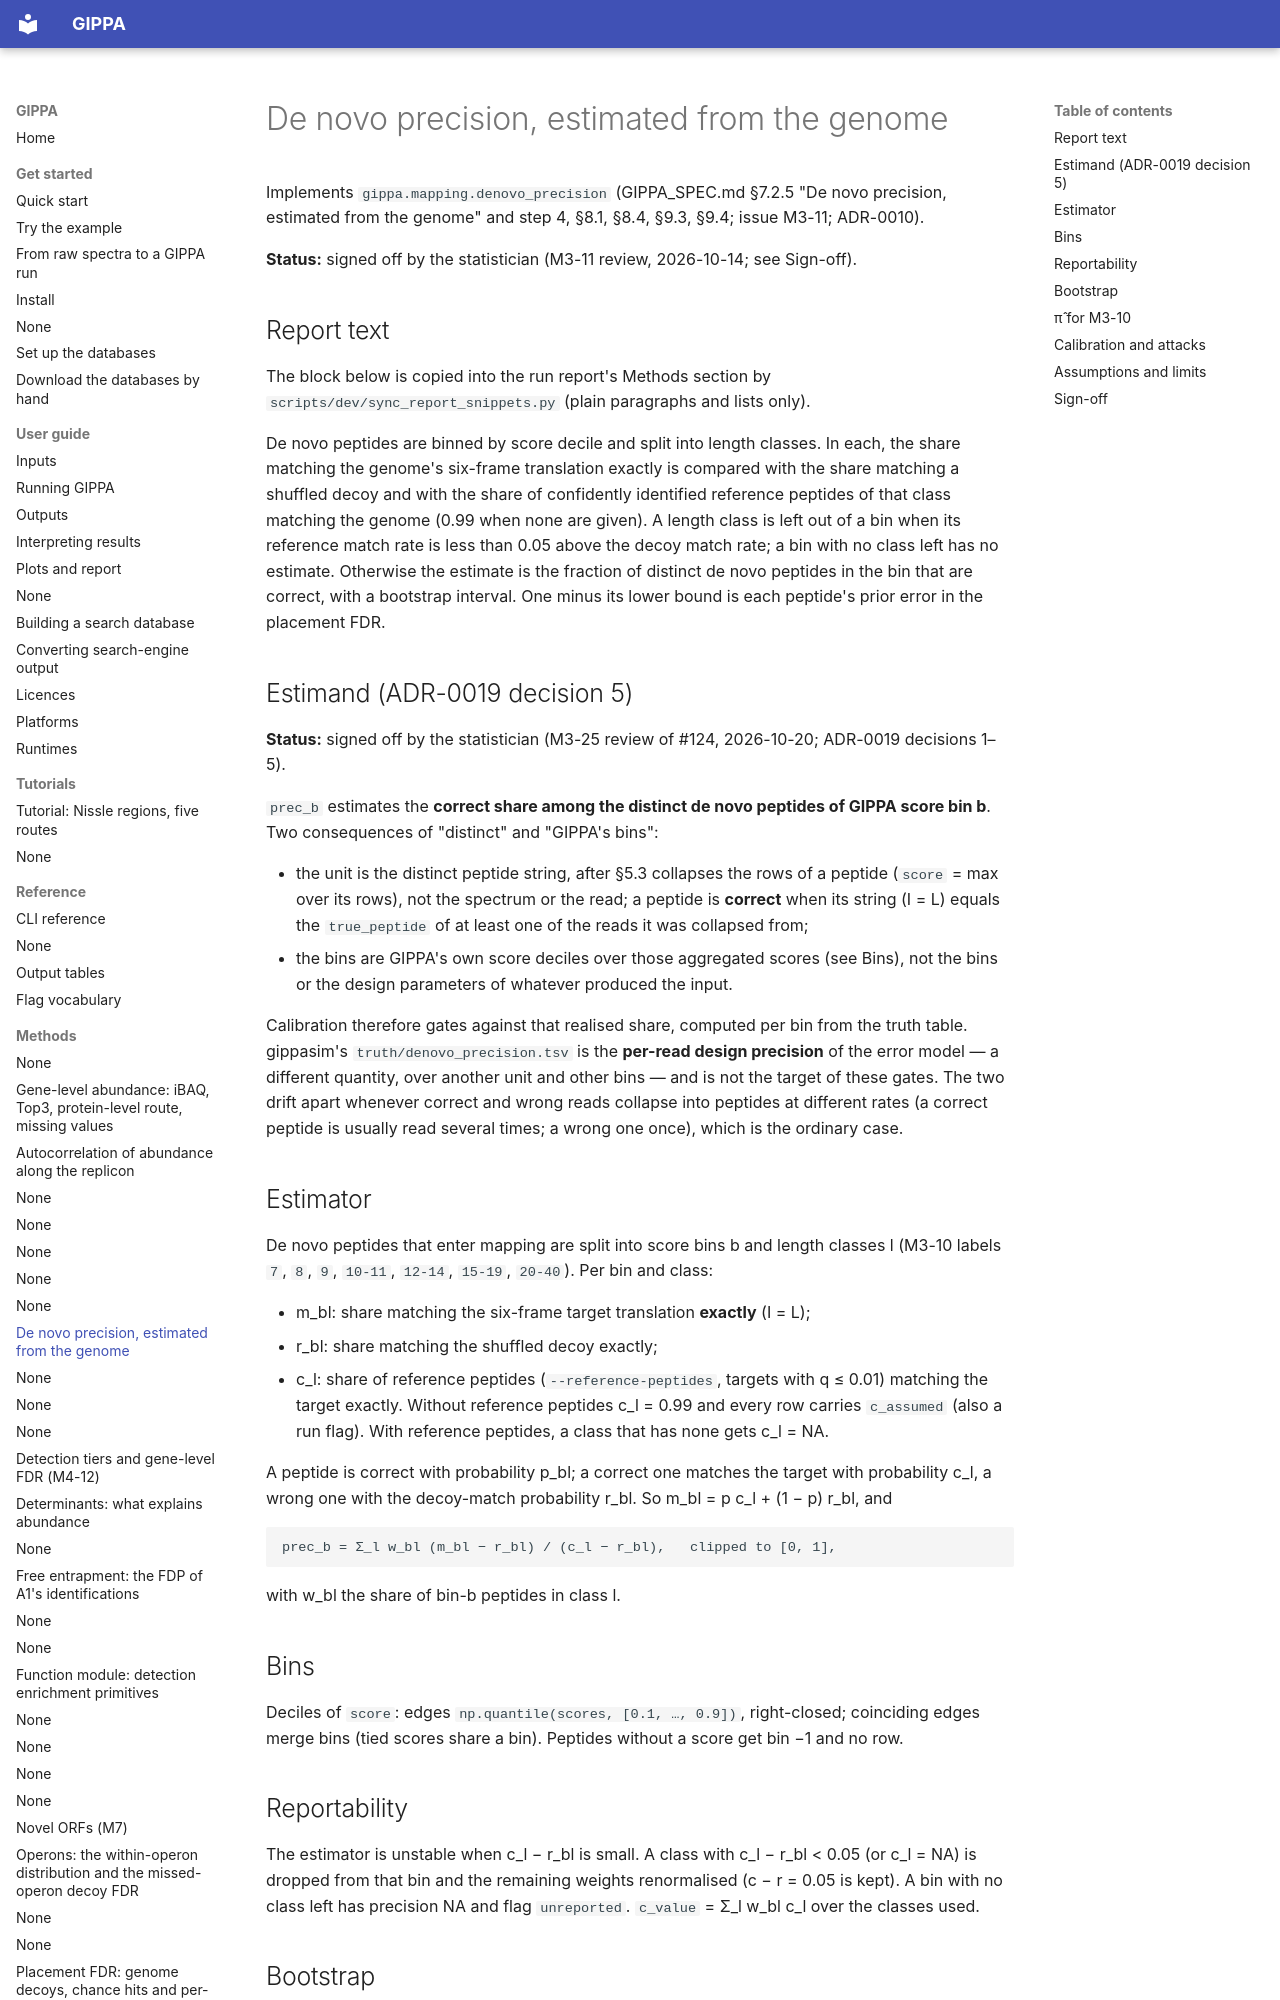

repository: khoa-yelo/gippa · page: methods/denovo-precision/index.html · generator: mkdocs

# De novo precision, estimated from the genome

Implements `gippa.mapping.denovo_precision` (GIPPA_SPEC.md §7.2.5 "De novo precision, estimated from
the genome" and step 4, §8.1, §8.4, §9.3, §9.4; issue M3-11; ADR-0010).

**Status:** signed off by the statistician (M3-11 review, 2026-10-14; see Sign-off).

## Report text

The block below is copied into the run report's Methods section by `scripts/dev/sync_report_snippets.py` (plain paragraphs and lists only).

<!-- report:begin -->
De novo peptides are binned by score decile and split into length classes. In
each, the share matching the genome's six-frame translation exactly is compared with the share
matching a shuffled decoy and with the share of confidently identified reference peptides of that
class matching the genome (0.99 when none are given). A length class is left out of a bin when its
reference match rate is less than 0.05 above the decoy match rate; a bin with no class left has no
estimate. Otherwise the estimate is the fraction of distinct de novo peptides in the bin that are
correct, with a bootstrap interval. One minus its lower bound is each peptide's prior error in
the placement FDR.
<!-- report:end -->

## Estimand (ADR-0019 decision 5)

**Status:** signed off by the statistician (M3-25 review of #124, 2026-10-20; ADR-0019 decisions
1–5).

`prec_b` estimates the **correct share among the distinct de novo peptides of GIPPA score bin b**.
Two consequences of "distinct" and "GIPPA's bins":

- the unit is the distinct peptide string, after §5.3 collapses the rows of a peptide (`score` =
  max over its rows), not the spectrum or the read; a peptide is **correct** when its string
  (I = L) equals the `true_peptide` of at least one of the reads it was collapsed from;
- the bins are GIPPA's own score deciles over those aggregated scores (see Bins), not the bins or
  the design parameters of whatever produced the input.

Calibration therefore gates against that realised share, computed per bin from the truth table.
gippasim's `truth/denovo_precision.tsv` is the **per-read design precision** of the error model —
a different quantity, over another unit and other bins — and is not the target of these gates.
The two drift apart whenever correct and wrong reads collapse into peptides at different rates
(a correct peptide is usually read several times; a wrong one once), which is the ordinary case.

## Estimator

De novo peptides that enter mapping are split into score bins b and length classes l (M3-10 labels
`7`, `8`, `9`, `10-11`, `12-14`, `15-19`, `20-40`). Per bin and class:

- m_bl: share matching the six-frame target translation **exactly** (I = L);
- r_bl: share matching the shuffled decoy exactly;
- c_l: share of reference peptides (`--reference-peptides`, targets with q ≤ 0.01) matching the
  target exactly. Without reference peptides c_l = 0.99 and every row carries `c_assumed` (also a
  run flag). With reference peptides, a class that has none gets c_l = NA.

A peptide is correct with probability p_bl; a correct one matches the target with probability c_l,
a wrong one with the decoy-match probability r_bl. So m_bl = p c_l + (1 − p) r_bl, and

    prec_b = Σ_l w_bl (m_bl − r_bl) / (c_l − r_bl),   clipped to [0, 1],

with w_bl the share of bin-b peptides in class l.

## Bins

Deciles of `score`: edges `np.quantile(scores, [0.1, …, 0.9])`, right-closed; coinciding edges merge
bins (tied scores share a bin). Peptides without a score get bin −1 and no row.

## Reportability

The estimator is unstable when c_l − r_bl is small. A class with c_l − r_bl < 0.05 (or c_l = NA) is
dropped from that bin and the remaining weights renormalised (c − r = 0.05 is kept). A bin with no
class left has precision NA and flag `unreported`. `c_value` = Σ_l w_bl c_l over the classes used.
